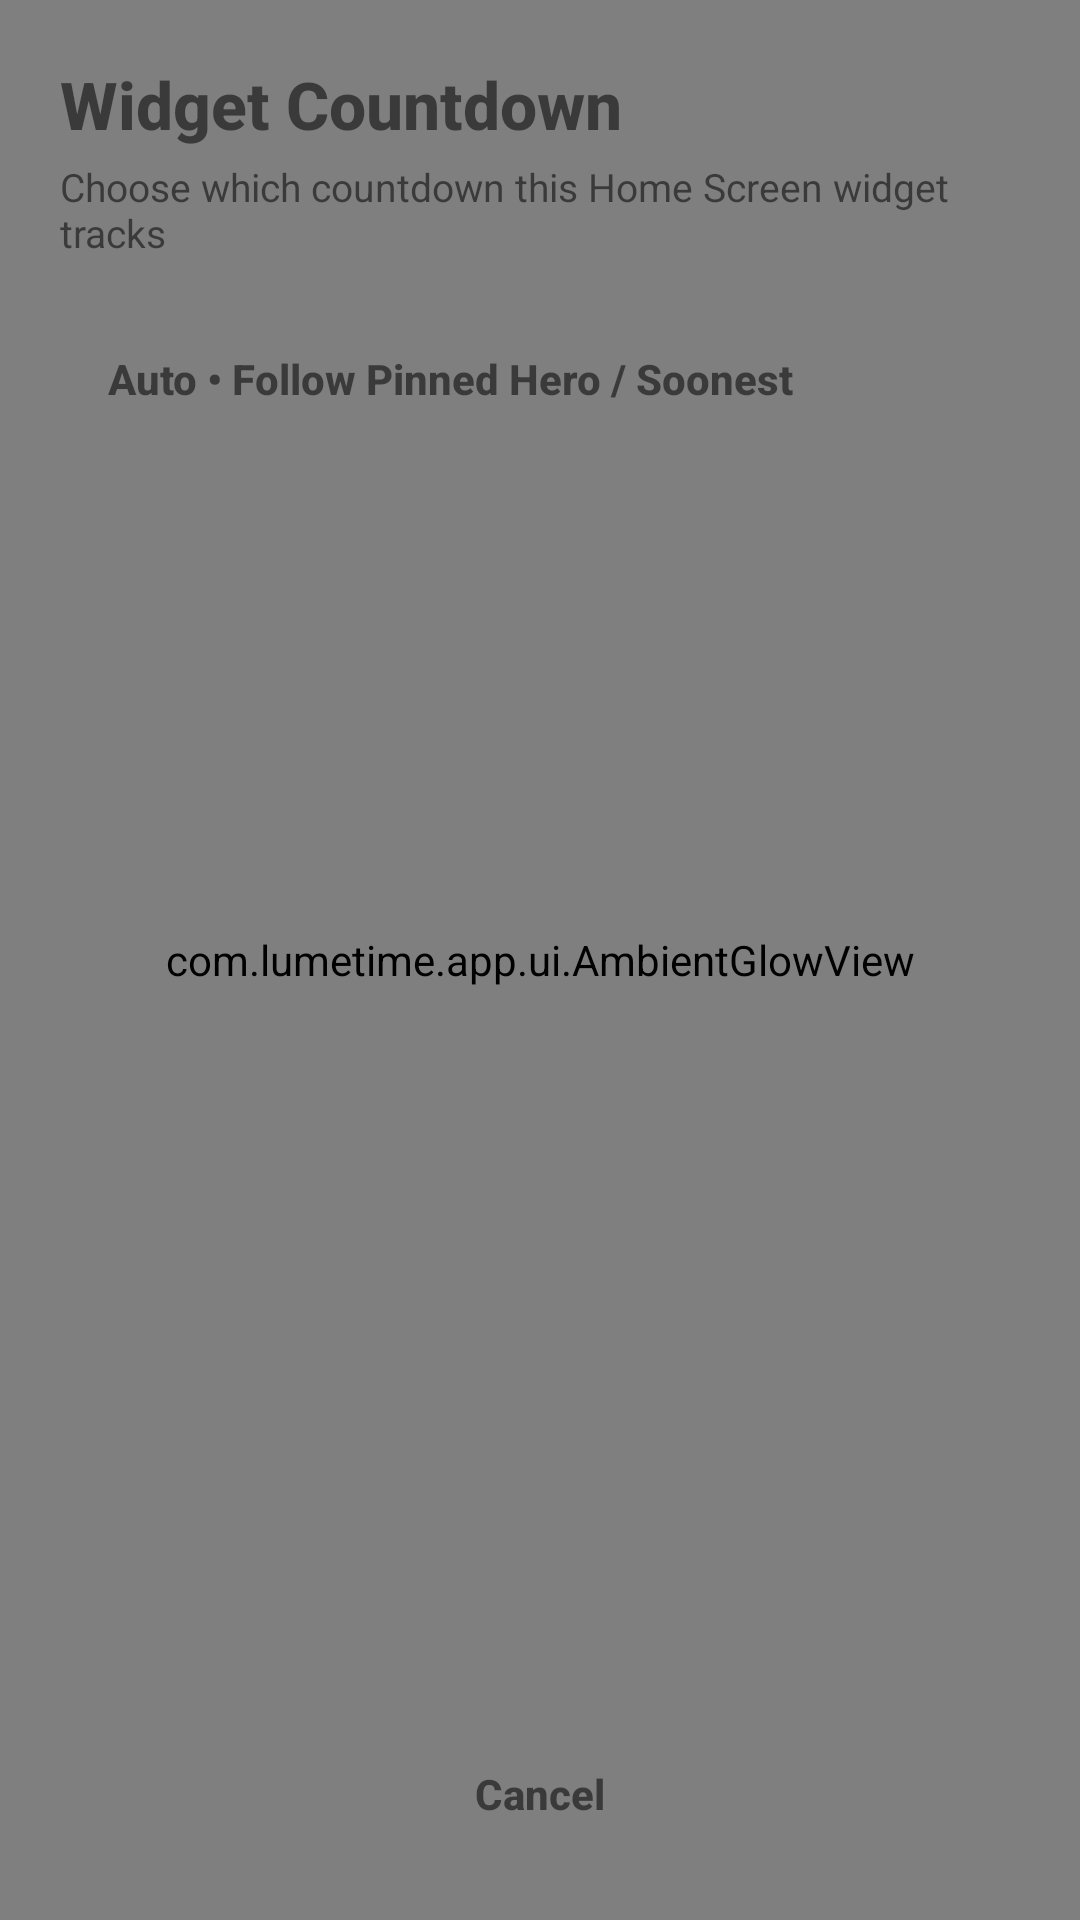

Here is an Android app screen rendered from its layout file. Give the layout XML and the strings, colors and styles it references.
<!-- AndroidManifest.xml: application theme Theme.LumeTime -->
<!-- res/layout/activity_widget_configure.xml -->
<?xml version="1.0" encoding="utf-8"?>
<FrameLayout xmlns:android="http://schemas.android.com/apk/res/android"
    android:id="@+id/configRoot"
    android:layout_width="match_parent"
    android:layout_height="match_parent">

    <com.lumetime.app.ui.AmbientGlowView
        android:id="@+id/configAmbientGlow"
        android:layout_width="match_parent"
        android:layout_height="match_parent" />

    <LinearLayout
        android:id="@+id/configContent"
        android:layout_width="match_parent"
        android:layout_height="match_parent"
        android:orientation="vertical"
        android:padding="20dp">

        <TextView
            android:id="@+id/tvConfigTitle"
            android:layout_width="match_parent"
            android:layout_height="wrap_content"
            android:fontFamily="sans-serif-medium"
            android:text="@string/configure_hero_widget_title"
            android:textSize="22sp"
            android:textStyle="bold" />

        <TextView
            android:id="@+id/tvConfigSubtitle"
            android:layout_width="match_parent"
            android:layout_height="wrap_content"
            android:layout_marginTop="4dp"
            android:text="Choose which countdown this Home Screen widget tracks"
            android:textSize="13sp" />

        <TextView
            android:id="@+id/btnConfigAutoHero"
            android:layout_width="match_parent"
            android:layout_height="48dp"
            android:layout_marginTop="16dp"
            android:clickable="true"
            android:focusable="true"
            android:fontFamily="sans-serif-medium"
            android:gravity="center_vertical"
            android:paddingHorizontal="16dp"
            android:text="Auto • Follow Pinned Hero / Soonest"
            android:textSize="14sp"
            android:textStyle="bold" />

        <ScrollView
            android:layout_width="match_parent"
            android:layout_height="0dp"
            android:layout_marginTop="12dp"
            android:layout_weight="1"
            android:scrollbars="none">

            <LinearLayout
                android:id="@+id/configItemsContainer"
                android:layout_width="match_parent"
                android:layout_height="wrap_content"
                android:orientation="vertical" />
        </ScrollView>

        <TextView
            android:id="@+id/btnConfigCancel"
            android:layout_width="match_parent"
            android:layout_height="44dp"
            android:layout_marginTop="10dp"
            android:clickable="true"
            android:focusable="true"
            android:fontFamily="sans-serif-medium"
            android:gravity="center"
            android:text="Cancel"
            android:textSize="14sp"
            android:textStyle="bold" />
    </LinearLayout>
</FrameLayout>
<!-- resources referenced by this layout -->
<resources>
  <string name="configure_hero_widget_title">Widget Countdown</string>
  <style name="Theme.LumeTime" parent="Theme.AppCompat.DayNight.NoActionBar">
          <item name="android:statusBarColor">@android:color/transparent</item>
          <item name="android:navigationBarColor">@android:color/transparent</item>
          <item name="colorAccent">@color/accent_cyan</item>
          <item name="android:windowBackground">@color/bg_base</item>
      </style>
  <color name="accent_cyan">#38BDF8</color>
  <color name="bg_base">#070B18</color>
</resources>
